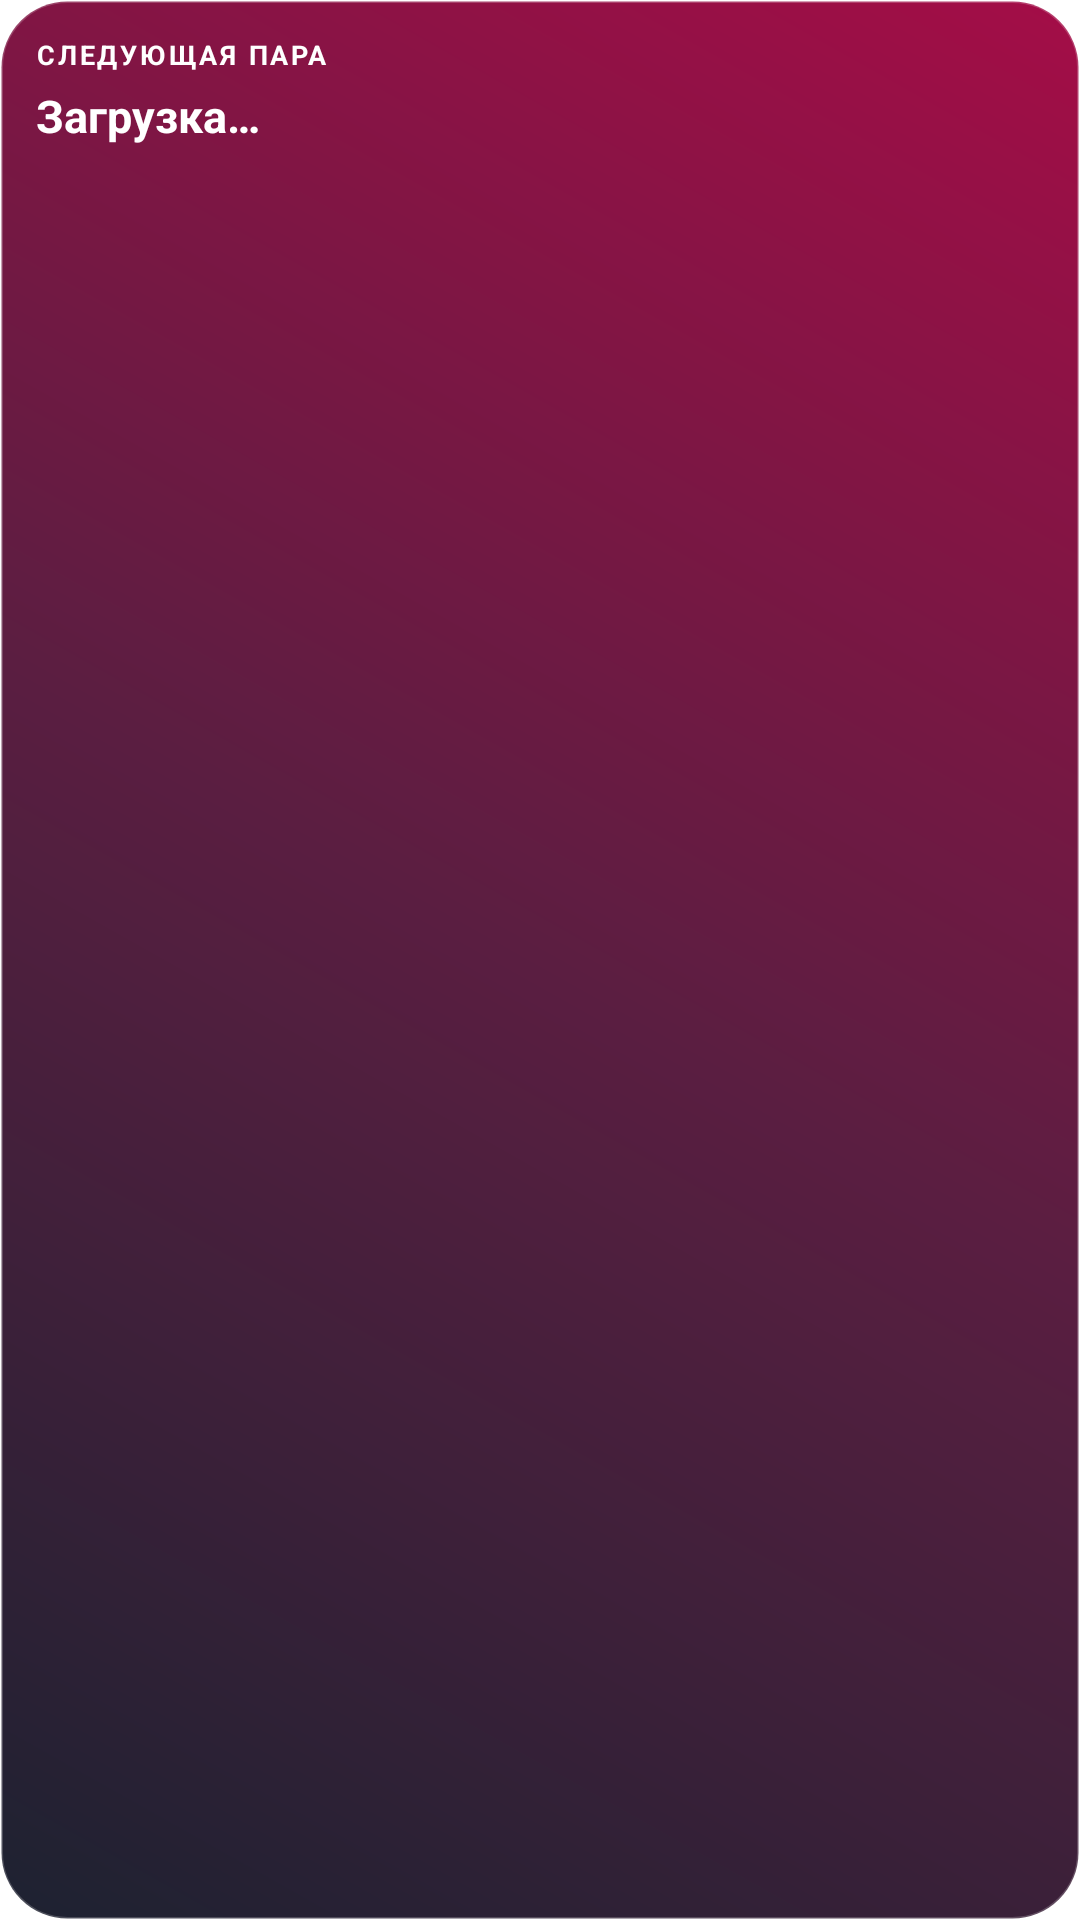

Layout XML and referenced resources for this Android screen:
<!-- AndroidManifest.xml: fallback theme Theme.MaterialComponents.DayNight.NoActionBar -->
<!-- res/layout/next_lesson_widget.xml -->
<?xml version="1.0" encoding="utf-8"?>
<LinearLayout xmlns:android="http://schemas.android.com/apk/res/android"
    android:id="@+id/widget_root"
    android:layout_width="match_parent"
    android:layout_height="match_parent"
    android:background="@drawable/widget_background"
    android:orientation="vertical"
    android:padding="12dp">

    <TextView
        android:id="@+id/widget_header"
        android:layout_width="wrap_content"
        android:layout_height="wrap_content"
        android:text="СЛЕДУЮЩАЯ ПАРА"
        android:textColor="#FFFFFF"
        android:textSize="9sp"
        android:textStyle="bold"
        android:letterSpacing="0.1" />

    <TextView
        android:id="@+id/widget_subject"
        android:layout_width="match_parent"
        android:layout_height="wrap_content"
        android:layout_marginTop="4dp"
        android:ellipsize="end"
        android:maxLines="2"
        android:text="Загрузка…"
        android:textColor="#FFFFFF"
        android:textSize="15sp"
        android:textStyle="bold" />

    <TextView
        android:id="@+id/widget_time"
        android:layout_width="match_parent"
        android:layout_height="wrap_content"
        android:layout_marginTop="6dp"
        android:text=""
        android:textColor="#EEFFFFFF"
        android:textSize="12sp" />

    <TextView
        android:id="@+id/widget_room"
        android:layout_width="match_parent"
        android:layout_height="wrap_content"
        android:ellipsize="end"
        android:maxLines="1"
        android:text=""
        android:textColor="#CCFFFFFF"
        android:textSize="11sp" />

</LinearLayout>
<!-- resources referenced by this layout -->
<resources>
  <!-- drawable widget_background (drawable) -->
  <?xml version="1.0" encoding="utf-8"?>
  <shape xmlns:android="http://schemas.android.com/apk/res/android"
      android:shape="rectangle">
      <gradient
          android:startColor="#F2111626"
          android:centerColor="#F2521237"
          android:endColor="#F29F003D"
          android:angle="45"
          android:type="linear" />
      <stroke
          android:width="1dp"
          android:color="#33FFFFFF" />
      <corners android:radius="22dp" />
  </shape>
</resources>
